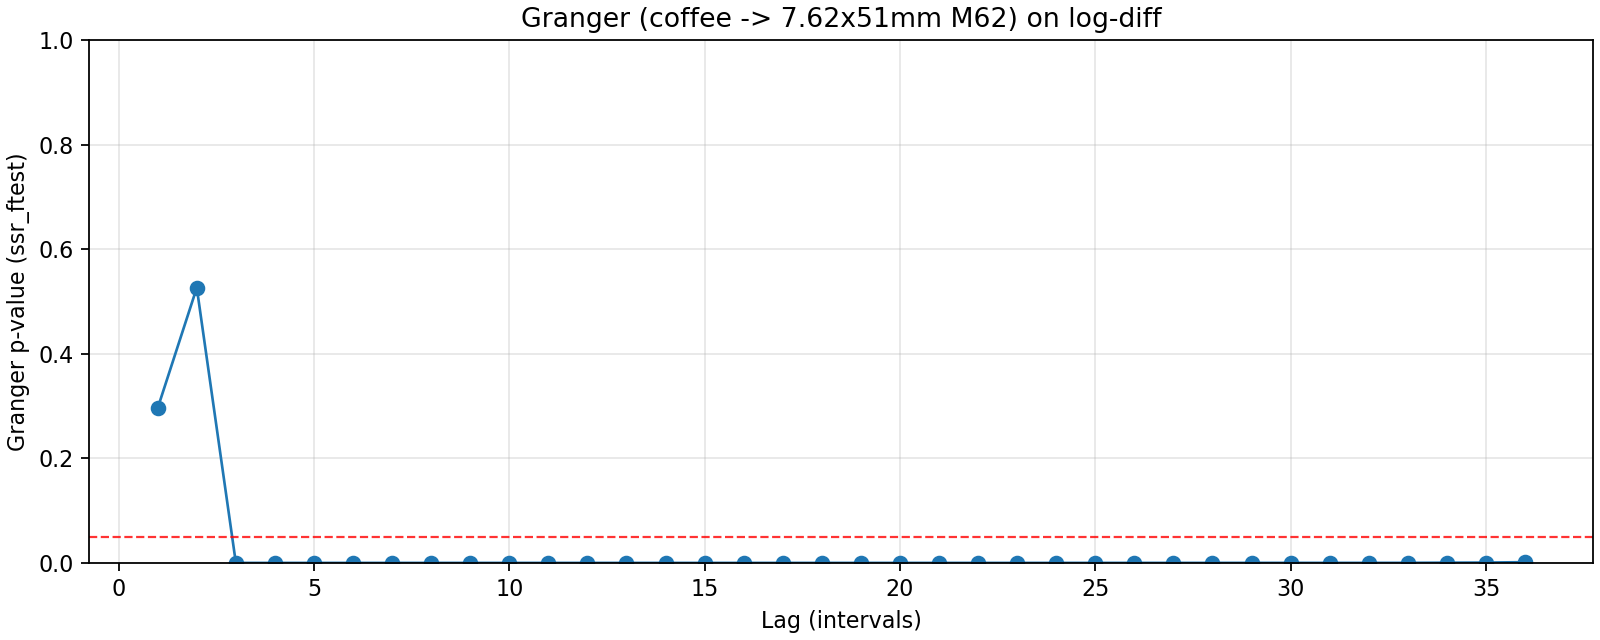

The file beside this chart, header and first rows:
lag, ssr_ftest_pvalue, ssr_ftest_stat
1.0, 0.2961, 1.096
2.0, 0.5263, 0.6435
3.0, 8.302589859555127e-18, 32.05
4.0, 9.544415731942523e-46, 82.3
5.0, 2.880941805033712e-51, 80
6.0, 1.3135078597411185e-57, 81.77
7.0, 2.3125429694140547e-57, 71.54
8.0, 8.352147546392101e-44, 43.4
9.0, 3.2426185028720352e-34, 28.63
10.0, 1.369314785261903e-23, 17.07
11.0, 1.877052843865937e-18, 12.27
12.0, 1.6246046038358165e-14, 9.122
13.0, 7.147473020278692e-14, 8.314
14.0, 2.9041866130369546e-12, 7.099
15.0, 4.1187428688084904e-11, 6.254
16.0, 2.226046581550538e-10, 5.695
17.0, 1.2046983967735972e-09, 5.19
18.0, 4.697461339250786e-09, 4.792
19.0, 1.1268034373271013e-08, 4.514
20.0, 2.657368221443238e-08, 4.262
21.0, 3.497899456182475e-08, 4.125
22.0, 1.560303754414223e-07, 3.801
23.0, 6.020471934590182e-07, 3.519
24.0, 1.1286862759989212e-05, 3.006
25.0, 2.7923698488309903e-05, 2.824
26.0, 3.212180091172509e-05, 2.768
27.0, 1.636188306077947e-05, 2.836
28.0, 3.098226996554124e-05, 2.711
29.0, 5.054202221551875e-05, 2.613
30.0, 6.553921084037158e-05, 2.552
31.0, 4.725061509841726e-05, 2.575
32.0, 6.36277979532712e-05, 2.513
33.0, 0.0001006, 2.431
34.0, 0.000398, 2.226
35.0, 0.0006248, 2.15
36.0, 0.001395, 2.027
